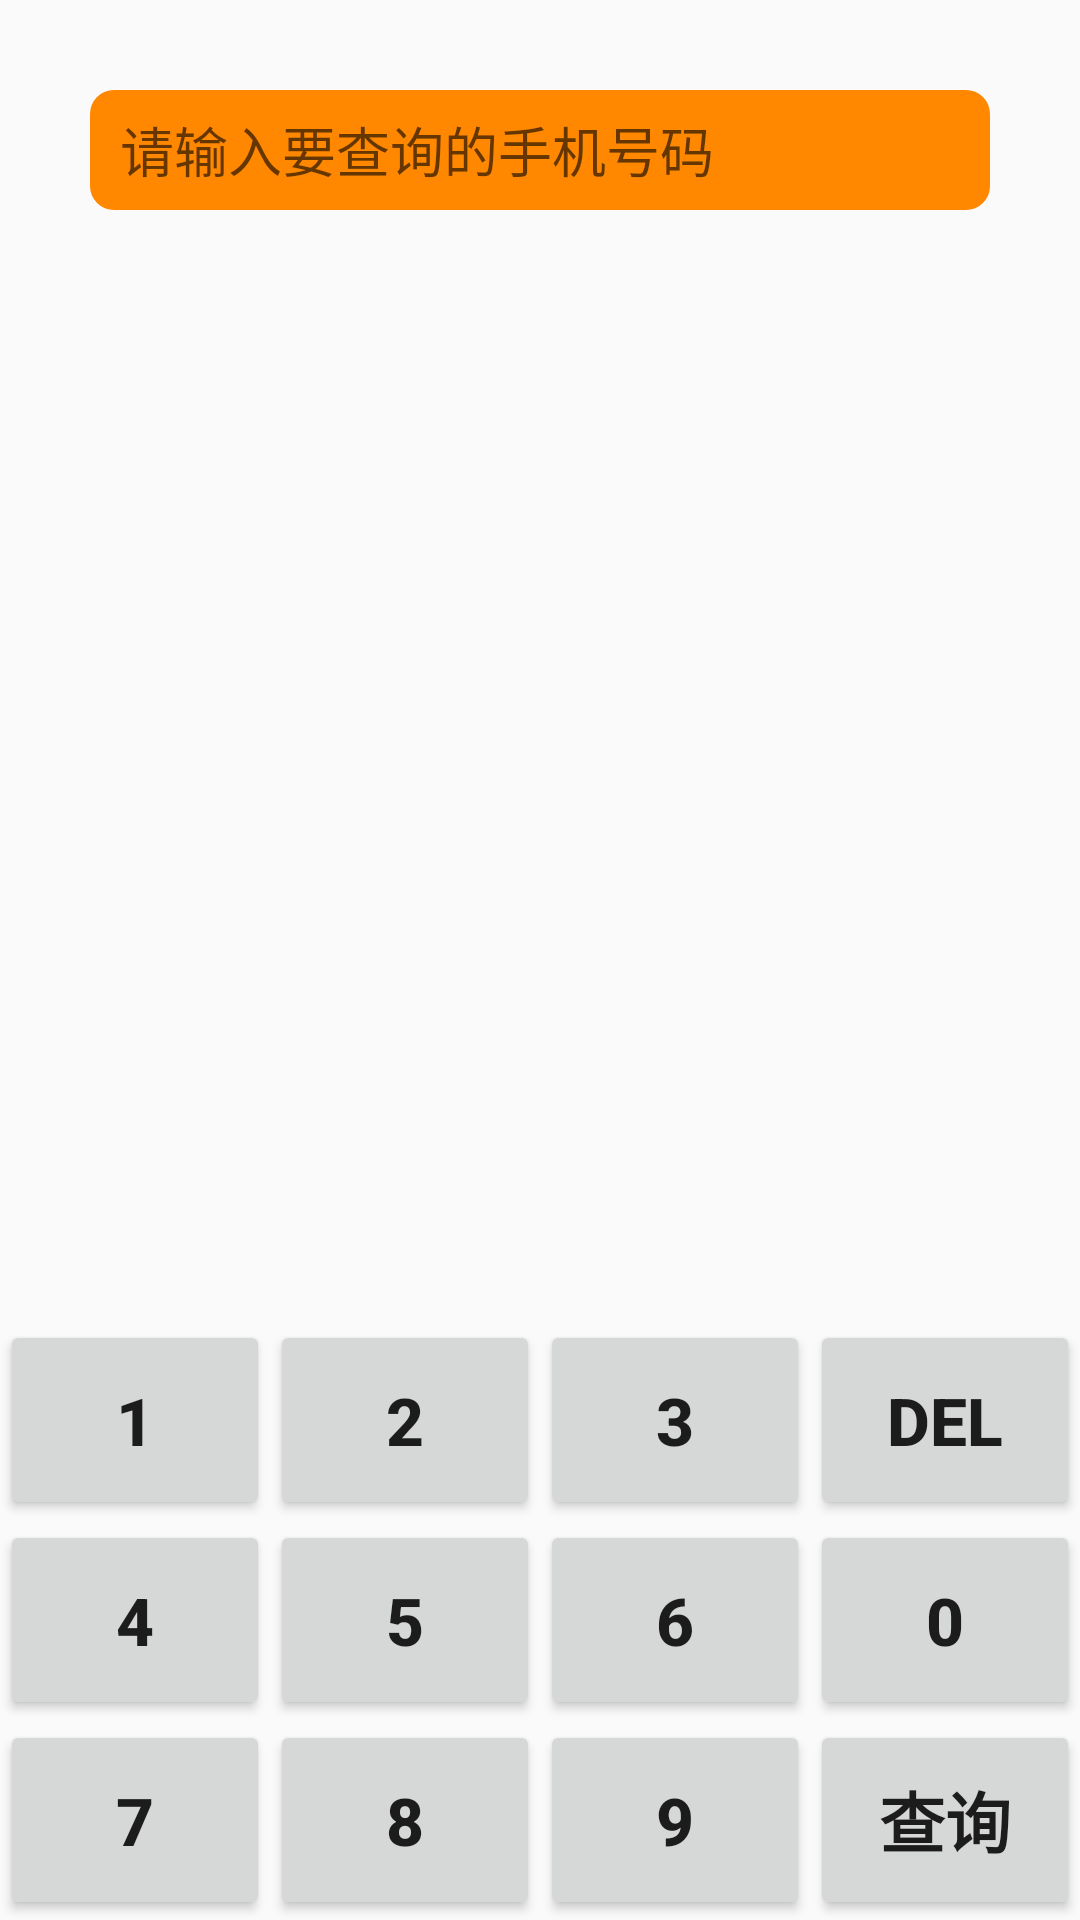

Layout XML and referenced resources for this Android screen:
<!-- AndroidManifest.xml: application theme AppTheme -->
<!-- res/layout/activity_attributive_inquiry.xml -->
<?xml version="1.0" encoding="utf-8"?>
<LinearLayout xmlns:android="http://schemas.android.com/apk/res/android"
    xmlns:app="http://schemas.android.com/apk/res-auto"
    xmlns:tools="http://schemas.android.com/tools"
    android:layout_width="match_parent"
    android:layout_height="match_parent"
    android:orientation="vertical"
    tools:context="com.gwl.life.ui.AttributiveInquiryActivity">

    <EditText
        android:id="@+id/et_phone_number"
        android:paddingLeft="10dp"
        android:layout_width="match_parent"
        android:layout_height="40dp"
        android:background="@drawable/edit_bg"
        android:layout_margin="30dp"
        android:hint="请输入要查询的手机号码"/>
    <LinearLayout
        android:layout_width="match_parent"
        android:layout_height="0dp"
        android:layout_weight="1"
        android:orientation="vertical"
        android:gravity="center"
        android:layout_margin="15dp">
        <ImageView
            android:id="@+id/iv_china"
            android:layout_width="200dp"
            android:layout_height="100dp"
            android:padding="20dp"/>
        <TextView
            android:id="@+id/tv_phone_detail"
            android:layout_width="wrap_content"
            android:layout_height="wrap_content"
            android:textSize="22sp"
            android:textColor="@color/colorAccent"/>

    </LinearLayout>
    <LinearLayout
        android:layout_width="match_parent"
        android:layout_height="200dp"
        android:orientation="vertical">
        <LinearLayout
            android:layout_width="match_parent"
            android:layout_height="0dp"
            android:layout_weight="1">
            <Button
                android:id="@+id/btn_1"
                android:layout_width="0dp"
                android:layout_height="match_parent"
                android:layout_weight="1"
                android:text="1"
                android:textStyle="bold"
                android:textSize="22sp"/>
            <Button
                android:id="@+id/btn_2"
                android:layout_width="0dp"
                android:layout_height="match_parent"
                android:layout_weight="1"
                android:text="2"
                android:textStyle="bold"
                android:textSize="22sp"/>
            <Button
                android:id="@+id/btn_3"
                android:layout_width="0dp"
                android:layout_height="match_parent"
                android:layout_weight="1"
                android:text="3"
                android:textStyle="bold"
                android:textSize="22sp"/>
            <Button
                android:id="@+id/btn_del"
                android:layout_width="0dp"
                android:layout_height="match_parent"
                android:layout_weight="1"
                android:text="DEl"
                android:textStyle="bold"
                android:textSize="22sp"/>
        </LinearLayout>
        <LinearLayout
            android:layout_width="match_parent"
            android:layout_height="0dp"
            android:layout_weight="1">
            <Button
                android:id="@+id/btn_4"
                android:layout_width="0dp"
                android:layout_height="match_parent"
                android:layout_weight="1"
                android:text="4"
                android:textStyle="bold"
                android:textSize="22sp"/>
            <Button
                android:id="@+id/btn_5"
                android:layout_width="0dp"
                android:layout_height="match_parent"
                android:layout_weight="1"
                android:text="5"
                android:textStyle="bold"
                android:textSize="22sp"/>
            <Button
                android:id="@+id/btn_6"
                android:layout_width="0dp"
                android:layout_height="match_parent"
                android:layout_weight="1"
                android:text="6"
                android:textStyle="bold"
                android:textSize="22sp"/>
            <Button
                android:id="@+id/btn_0"
                android:layout_width="0dp"
                android:layout_height="match_parent"
                android:layout_weight="1"
                android:text="0"
                android:textStyle="bold"
                android:textSize="22sp"/>
        </LinearLayout>
        <LinearLayout
            android:layout_width="match_parent"
            android:layout_height="0dp"
            android:layout_weight="1">
            <Button
                android:id="@+id/btn_7"
                android:layout_width="0dp"
                android:layout_height="match_parent"
                android:layout_weight="1"
                android:text="7"
                android:textStyle="bold"
                android:textSize="22sp"/>
            <Button
                android:id="@+id/btn_8"
                android:layout_width="0dp"
                android:layout_height="match_parent"
                android:layout_weight="1"
                android:text="8"
                android:textStyle="bold"
                android:textSize="22sp"/>
            <Button
                android:id="@+id/btn_9"
                android:layout_width="0dp"
                android:layout_height="match_parent"
                android:layout_weight="1"
                android:text="9"
                android:textStyle="bold"
                android:textSize="22sp"/>
            <Button
                android:id="@+id/btn_query_phone"
                android:layout_width="0dp"
                android:layout_height="match_parent"
                android:layout_weight="1"
                android:text="查询"
                android:textStyle="bold"
                android:textSize="22sp"/>
        </LinearLayout>
    </LinearLayout>
</LinearLayout>
<!-- resources referenced by this layout -->
<resources>
  <color name="colorAccent">#FF4081</color>
  <!-- drawable edit_bg (drawable) -->
  <?xml version="1.0" encoding="utf-8"?>
  <shape xmlns:android="http://schemas.android.com/apk/res/android">
      <corners android:radius="8dp"/>
      <solid android:color="@android:color/holo_orange_dark"/>
  </shape>
  <style name="AppTheme" parent="Theme.AppCompat.Light.DarkActionBar">
          
          <item name="colorPrimary">@color/colorPrimary</item>
          <item name="colorPrimaryDark">@color/colorPrimaryDark</item>
          <item name="colorAccent">@color/colorAccent</item>
      </style>
  <color name="colorPrimary">#3F51B5</color>
  <color name="colorPrimaryDark">#303F9F</color>
</resources>
